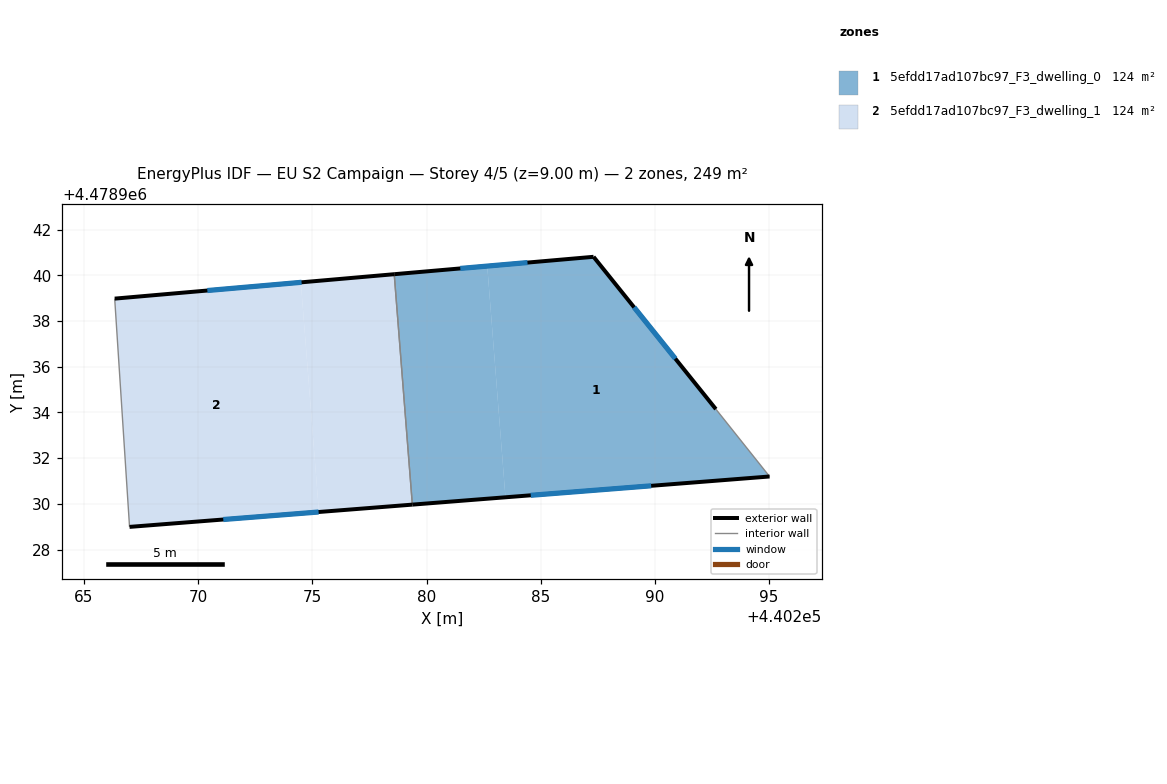
=== STOREY PLAN SPEC (per zone: floor XY polygon, exterior-wall plan segments, windows/doors) ===
zone 1: 5efdd17ad107bc97_F3_dwelling_0  (124.4 m²)
  floor: (440295.02, 4478931.20) (440292.67, 4478934.15) (440287.31, 4478940.82) (440282.66, 4478940.41) (440283.46, 4478930.29)
  floor: (440283.46, 4478930.29) (440282.66, 4478940.41) (440278.59, 4478940.05) (440279.38, 4478929.97)
  exterior wall: (440295.02, 4478931.20) – (440279.38, 4478929.96)  [15.7 m]
    window: (440289.84, 4478930.79) – (440284.56, 4478930.37)  [5.3 m²]
  exterior wall: (440278.59, 4478940.05) – (440287.31, 4478940.82)  [8.8 m]
    window: (440281.48, 4478940.31) – (440284.42, 4478940.56)  [3.0 m²]
  exterior wall: (440287.31, 4478940.82) – (440292.67, 4478934.15)  [8.6 m]
    window: (440289.09, 4478938.61) – (440290.89, 4478936.36)  [2.9 m²]
  interior walls: 2
zone 2: 5efdd17ad107bc97_F3_dwelling_1  (124.4 m²)
  floor: (440279.38, 4478929.97) (440278.59, 4478940.05) (440274.50, 4478939.70) (440275.29, 4478929.64)
  floor: (440275.29, 4478929.64) (440274.50, 4478939.70) (440266.35, 4478938.99) (440267.00, 4478928.99)
  exterior wall: (440266.35, 4478938.99) – (440278.59, 4478940.05)  [12.3 m]
    window: (440270.40, 4478939.34) – (440274.53, 4478939.70)  [4.2 m²]
  exterior wall: (440279.38, 4478929.96) – (440267.00, 4478928.99)  [12.4 m]
    window: (440275.27, 4478929.64) – (440271.10, 4478929.31)  [4.2 m²]
  interior walls: 2

=== DERIVED (storey summary) ===
Building: EU S2 Campaign
Storey: 4 of 5  (floor level z = 9.00 m)
Storey gross floor area: 248.7 m²
Zones on this storey: 2
  - 5efdd17ad107bc97_F3_dwelling_0: floor 124.4 m²; exterior wall 33.0 m (99.0 m²); 3 window(s) 11.2 m²; WWR 11.4%
  - 5efdd17ad107bc97_F3_dwelling_1: floor 124.4 m²; exterior wall 24.7 m (74.1 m²); 2 window(s) 8.4 m²; WWR 11.4%
Zone adjacency (shared interzone walls):
  - 5efdd17ad107bc97_F3_dwelling_0 ↔ 5efdd17ad107bc97_F3_dwelling_1